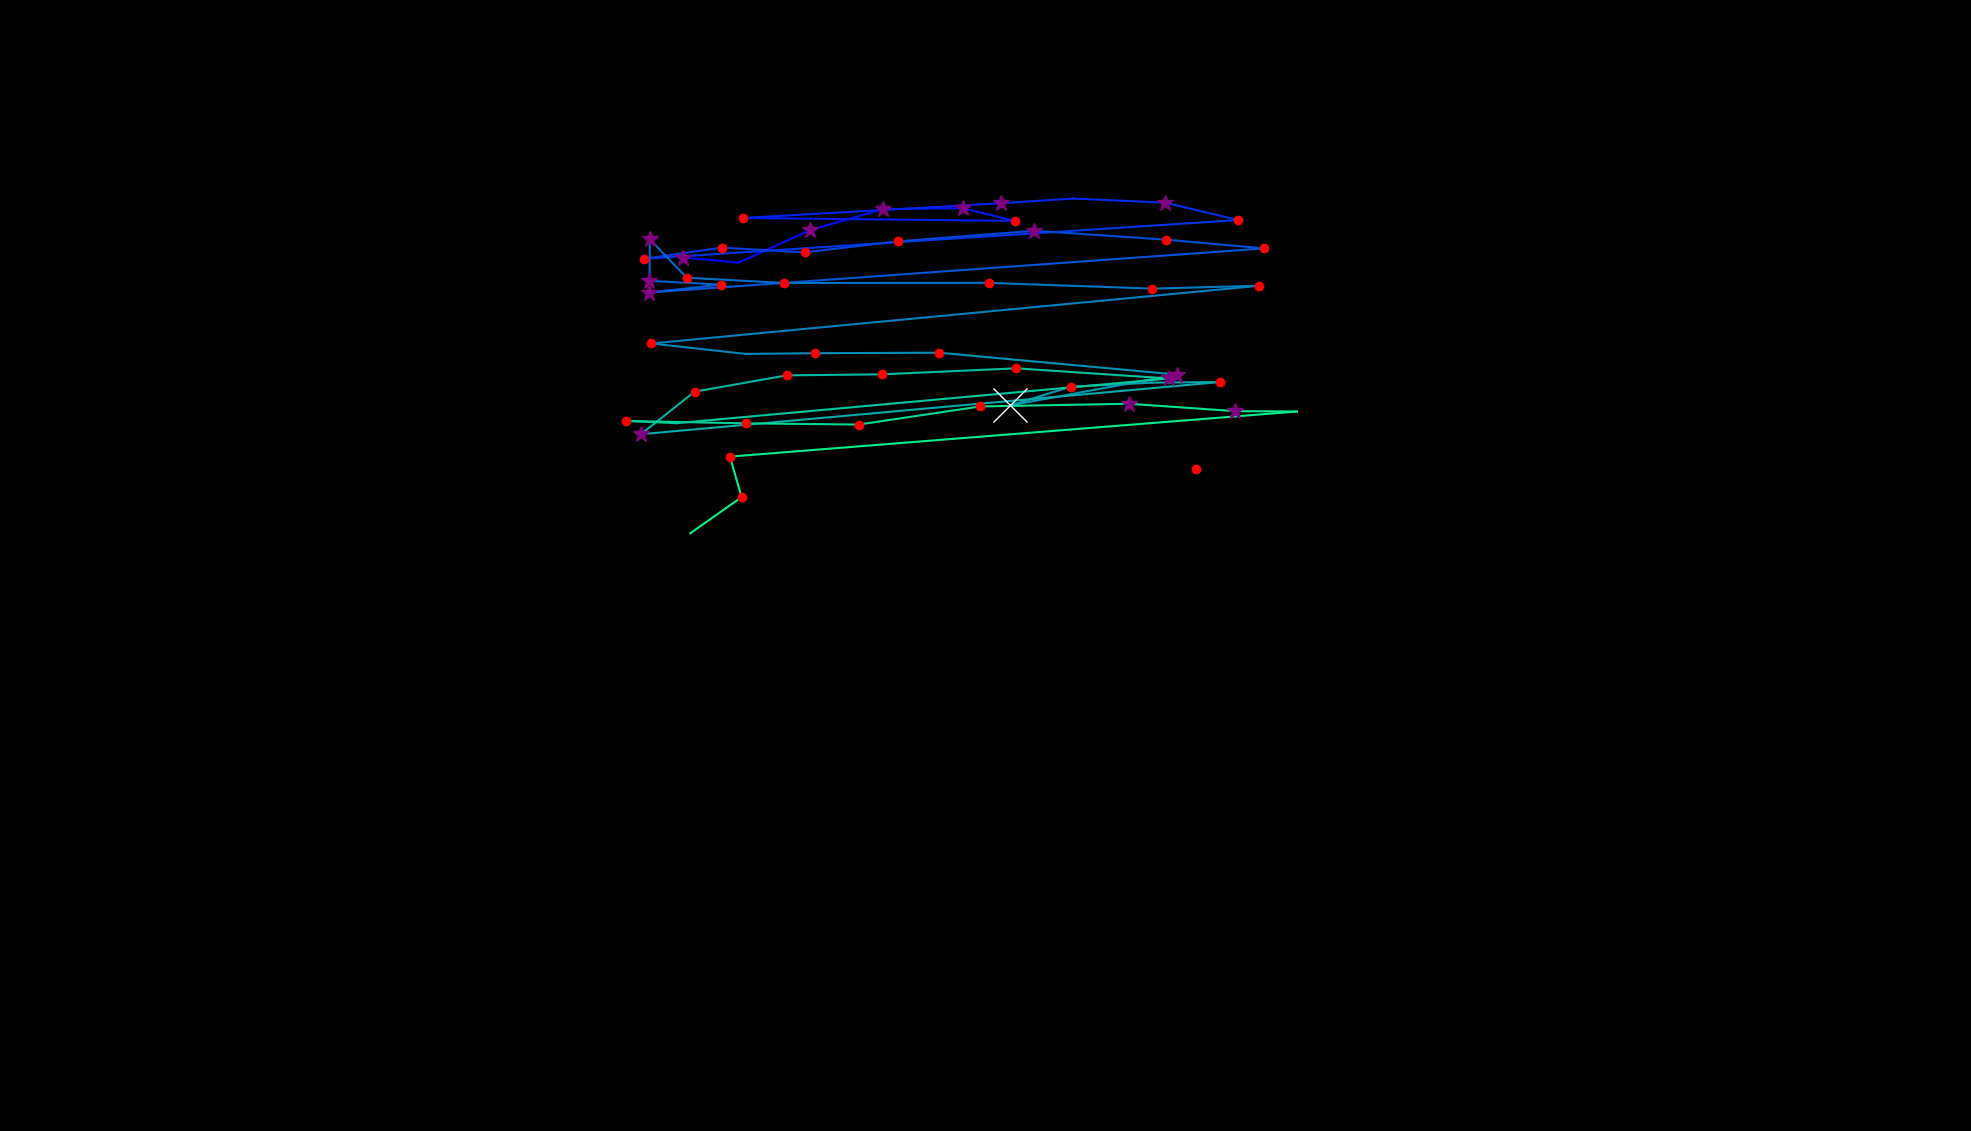

The data file committed next to this chart (first rows):
, fixation_id, timestamp, avg_gaze_x, avg_gaze_y, duration
0, 0.0, 48.21, 1554, 860.2, 241
1, 4.0, 1482, 887.6, 1134, 301.3
2, 5.0, 1832, 959, 1128, 108.5
3, 6.0, 2025, 1052, 1170, 301.3
4, 7.0, 2350, 1147, 1197, 349.5
5, 8.0, 2724, 1251, 1198, 337.4
6, 9.0, 3170, 1318, 1182, 241
7, 10.0, 3459, 965.4, 1186, 204.9
8, 11.0, 3796, 1300, 1205, 313.3
9, 12.0, 4158, 1394, 1211, 108.5
10, 13.0, 4302, 1513, 1206, 385.7
11, 14.0, 4712, 1608, 1183, 120.5
12, 15.0, 4917, 836.7, 1133, 216.9
13, 16.0, 5230, 937.7, 1147, 132.6
14, 17.0, 5435, 1045, 1141, 168.7
15, 18.0, 5640, 1166, 1155, 132.6
16, 19.0, 5857, 1343, 1169, 361.6
17, 20.0, 6303, 1514, 1158, 144.6
18, 21.0, 6496, 1642, 1146, 132.6
19, 22.0, 6894, 843.4, 1089, 361.6
20, 23.0, 7291, 936.3, 1099, 229
21, 24.0, 7544, 843.5, 1104, 313.3
22, 25.0, 7882, 843.9, 1158, 289.2
23, 26.0, 8195, 892, 1108, 144.6
24, 27.0, 8364, 1019, 1101, 204.9
25, 28.0, 8629, 1285, 1101, 156.7
26, 29.0, 8858, 1497, 1094, 120.5
27, 30.0, 9087, 1636, 1098, 120.5
28, 31.0, 9400, 845.9, 1023, 180.8
29, 32.0, 9762, 968.6, 1009, 96.41
30, 33.0, 9882, 1058, 1010, 120.5
31, 34.0, 10075, 1219, 1011, 168.7
32, 35.0, 10352, 1528, 982.4, 289.2
33, 36.0, 10678, 1312, 942.3, 590.5
34, 37.0, 11305, 1390, 966.6, 144.6
35, 38.0, 11497, 1496, 971.9, 108.5
36, 39.0, 11654, 1585, 972.7, 156.7
37, 40.0, 11895, 832.5, 904.9, 349.5
38, 41.0, 12305, 902, 960.2, 180.8
39, 42.0, 12510, 1022, 981.4, 168.7
40, 43.0, 12739, 1145, 982.7, 132.6
41, 44.0, 12895, 1320, 990.5, 192.8
42, 45.0, 13112, 1518, 977.3, 313.3
43, 46.0, 13510, 878.8, 919.3, 108.5
44, 47.0, 13643, 813.4, 922.2, 180.8
45, 48.0, 13884, 968.6, 919, 168.7
46, 49.0, 14101, 1115, 917.5, 168.7
47, 50.0, 14342, 1273, 941, 229
48, 51.0, 14595, 1466, 944.5, 277.2
49, 52.0, 14932, 1604, 934.9, 349.5
50, 53.0, 15306, 1684, 934.4, 96.41
51, 54.0, 15511, 948, 875.8, 216.9
52, 55.0, 15752, 963.1, 823.2, 156.7
53, 56.0, 15956, 896.5, 776.3, 24.1
